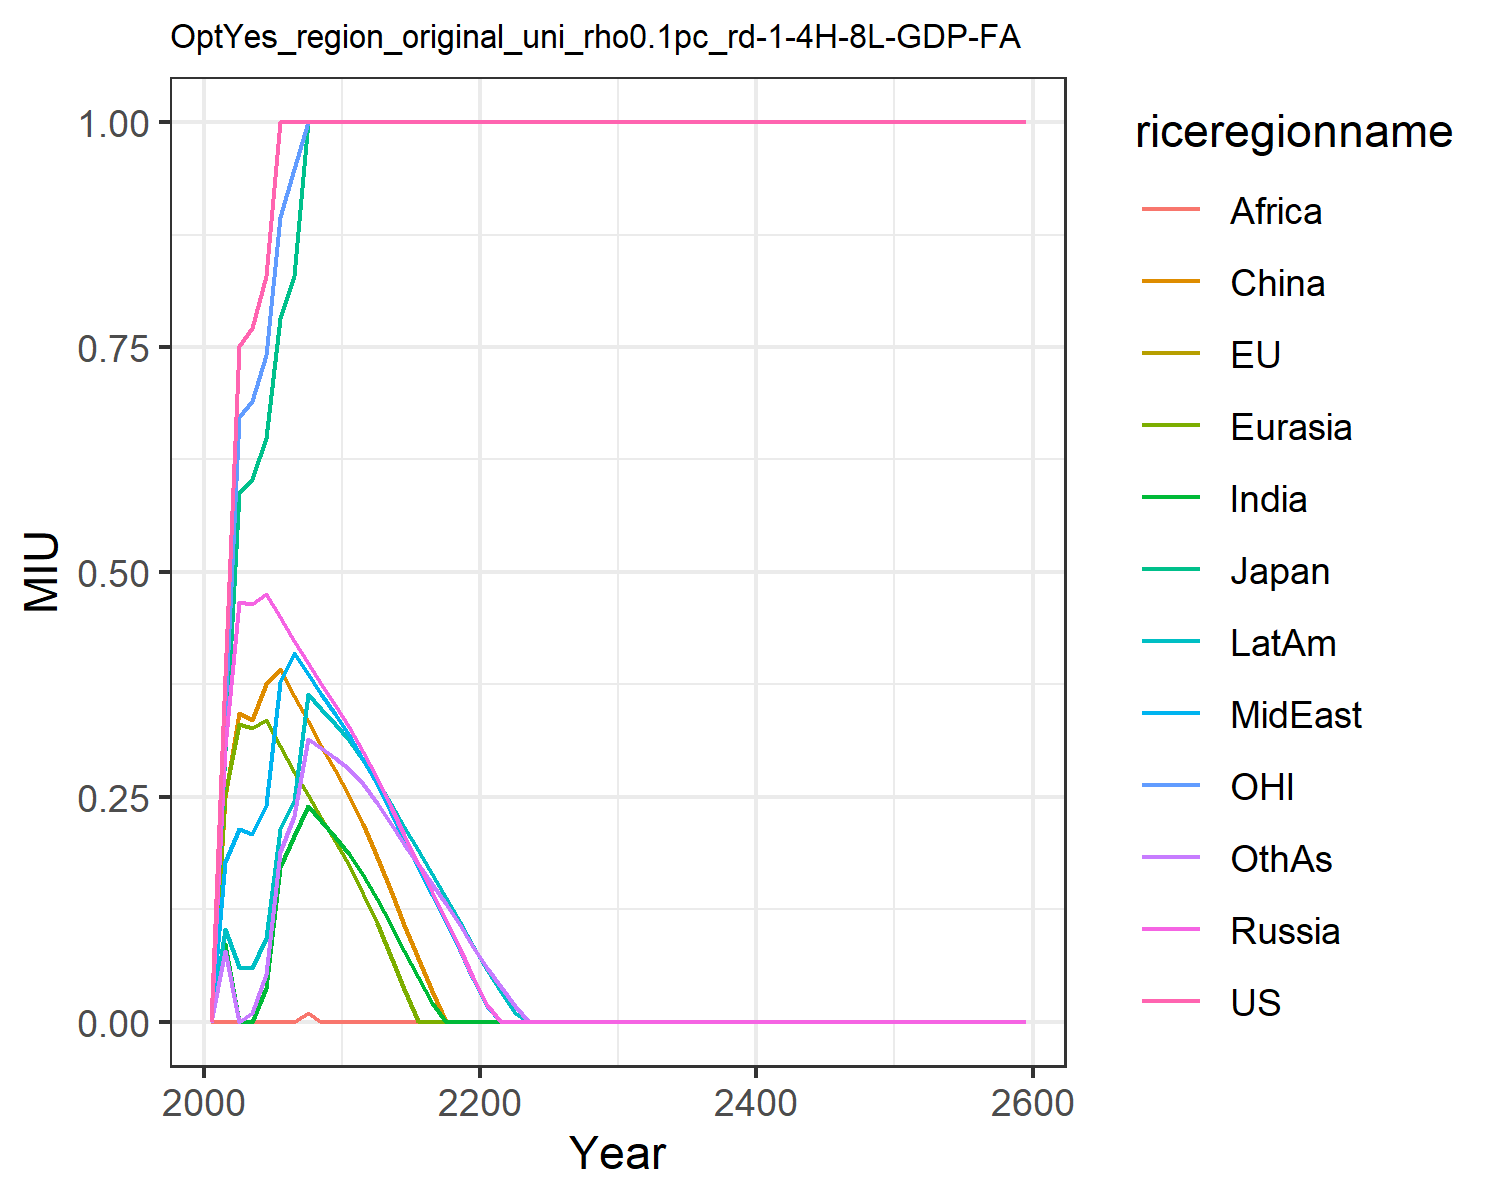

The file beside this chart, header and first rows:
0.0, 0.0, 0.0, 0.0, 0.0, 0.0, 0.0, 0.0, 0.0, 0.0, 0.0, 0.0
0.3842, 0.3006, 0.3006, 0.3053, 0.253, 0.2494, 0.08632, 0.1781, 0.0005449, 0.1033, 0.3437, 0.07897
0.7513, 0.5878, 0.5878, 0.4666, 0.3307, 0.3436, 0.0, 0.2143, 0.0, 0.0605, 0.672, 0.0
0.7709, 0.6031, 0.6031, 0.4647, 0.3263, 0.3358, 0.0, 0.2084, 0.0, 0.05978, 0.6895, 0.009323
0.829, 0.6486, 0.6486, 0.4754, 0.3352, 0.3754, 0.03766, 0.2413, 0.0, 0.09267, 0.7416, 0.05308
1, 0.7823, 0.7823, 0.4495, 0.3069, 0.3922, 0.1722, 0.378, 0.0, 0.2144, 0.8945, 0.1887
1.0, 0.8295, 0.8295, 0.4233, 0.2781, 0.3619, 0.2063, 0.4096, 0.0, 0.245, 0.9484, 0.2283
1.0, 1.0, 1.0, 0.3992, 0.2519, 0.334, 0.2403, 0.3864, 0.01022, 0.3639, 1.0, 0.3144
1.0, 1.0, 1.0, 0.3756, 0.2261, 0.3067, 0.2228, 0.3639, 0.0, 0.3472, 1.0, 0.3037
1.0, 1.0, 1.0, 0.3526, 0.2009, 0.2798, 0.2058, 0.3421, 0.0, 0.331, 1.0, 0.2932
1.0, 1.0, 1.0, 0.3281, 0.1738, 0.2513, 0.1866, 0.3187, 0.0, 0.313, 1.0, 0.2805
1.0, 1.0, 1.0, 0.2995, 0.1418, 0.2195, 0.1627, 0.2912, 0.0, 0.2908, 1.0, 0.2641
1.0, 1.0, 1.0, 0.2714, 0.1093, 0.1836, 0.1369, 0.2641, 0.0, 0.2685, 1.0, 0.2435
1.0, 1.0, 1.0, 0.2391, 0.07222, 0.1449, 0.1071, 0.2328, 0.0, 0.2421, 1.0, 0.22
1.0, 1.0, 1.0, 0.2075, 0.03612, 0.1076, 0.07818, 0.2022, 0.0, 0.2162, 1.0, 0.1976
1.0, 1.0, 1.0, 0.176, 0.0003065, 0.07101, 0.04952, 0.1718, 0.0, 0.1904, 1.0, 0.1755
1.0, 1.0, 1.0, 0.1445, 0.0, 0.03457, 0.02066, 0.1412, 0.0, 0.1644, 1.0, 0.1532
1.0, 1.0, 1.0, 0.1127, 0.0, 0.0, 0.0, 0.1105, 0.0, 0.1381, 1.0, 0.1305
1.0, 1.0, 1.0, 0.08073, 0.0, 0.0, 0.0, 0.07939, 0.0, 0.1113, 1.0, 0.1072
1.0, 1.0, 1.0, 0.04839, 0.0, 0.0, 0.0, 0.04794, 0.0, 0.08405, 1.0, 0.08323
1.0, 1.0, 1.0, 0.01819, 0.0, 0.0, 0.0, 0.01763, 0.0, 0.05786, 1.0, 0.0601
1.0, 1.0, 1.0, 0.0, 0.0, 0.0, 0.0, 0.0, 0.0, 0.03318, 1.0, 0.03826
1.0, 1.0, 1.0, 0.0, 0.0, 0.0, 0.0, 0.0, 0.0, 0.009434, 1.0, 0.01726
1.0, 1.0, 1.0, 0.0, 0.0, 0.0, 0.0, 0.0, 0.0, 0.0, 1.0, 0.0
1.0, 1.0, 1.0, 0.0, 0.0, 0.0, 0.0, 0.0, 0.0, 0.0, 1.0, 0.0
1.0, 1.0, 1.0, 0.0, 0.0, 0.0, 0.0, 0.0, 0.0, 0.0, 1.0, 0.0
1.0, 1.0, 1.0, 0.0, 0.0, 0.0, 0.0, 0.0, 0.0, 0.0, 1.0, 0.0
1.0, 1.0, 1.0, 0.0, 0.0, 0.0, 0.0, 0.0, 0.0, 0.0, 1.0, 0.0
1.0, 1.0, 1.0, 0.0, 0.0, 0.0, 0.0, 0.0, 0.0, 0.0, 1.0, 0.0
1.0, 1.0, 1.0, 0.0, 0.0, 0.0, 0.0, 0.0, 0.0, 0.0, 1.0, 0.0
1.0, 1.0, 1.0, 0.0, 0.0, 0.0, 0.0, 0.0, 0.0, 0.0, 1.0, 0.0
1.0, 1.0, 1.0, 0.0, 0.0, 0.0, 0.0, 0.0, 0.0, 0.0, 1.0, 0.0
1.0, 1.0, 1.0, 0.0, 0.0, 0.0, 0.0, 0.0, 0.0, 0.0, 1.0, 0.0
1.0, 1.0, 1.0, 0.0, 0.0, 0.0, 0.0, 0.0, 0.0, 0.0, 1.0, 0.0
1.0, 1.0, 1.0, 0.0, 0.0, 0.0, 0.0, 0.0, 0.0, 0.0, 1.0, 0.0
1.0, 1.0, 1.0, 0.0, 0.0, 0.0, 0.0, 0.0, 0.0, 0.0, 1.0, 0.0
1.0, 1.0, 1.0, 0.0, 0.0, 0.0, 0.0, 0.0, 0.0, 0.0, 1.0, 0.0
1.0, 1.0, 1.0, 0.0, 0.0, 0.0, 0.0, 0.0, 0.0, 0.0, 1.0, 0.0
1.0, 1.0, 1.0, 0.0, 0.0, 0.0, 0.0, 0.0, 0.0, 0.0, 1.0, 0.0
1.0, 1.0, 1.0, 0.0, 0.0, 0.0, 0.0, 0.0, 0.0, 0.0, 1.0, 0.0
1.0, 1.0, 1.0, 0.0, 0.0, 0.0, 0.0, 0.0, 0.0, 0.0, 1.0, 0.0
1.0, 1.0, 1.0, 0.0, 0.0, 0.0, 0.0, 0.0, 0.0, 0.0, 1.0, 0.0
1.0, 1.0, 1.0, 0.0, 0.0, 0.0, 0.0, 0.0, 0.0, 0.0, 1.0, 0.0
1.0, 1.0, 1.0, 0.0, 0.0, 0.0, 0.0, 0.0, 0.0, 0.0, 1.0, 0.0
1.0, 1.0, 1.0, 0.0, 0.0, 0.0, 0.0, 0.0, 0.0, 0.0, 1.0, 0.0
1.0, 1.0, 1.0, 0.0, 0.0, 0.0, 0.0, 0.0, 0.0, 0.0, 1.0, 0.0
1.0, 1.0, 1.0, 0.0, 0.0, 0.0, 0.0, 0.0, 0.0, 0.0, 1.0, 0.0
1.0, 1.0, 1.0, 0.0, 0.0, 0.0, 0.0, 0.0, 0.0, 0.0, 1.0, 0.0
1.0, 1.0, 1.0, 0.0, 0.0, 0.0, 0.0, 0.0, 0.0, 0.0, 1.0, 0.0
1.0, 1.0, 1.0, 0.0, 0.0, 0.0, 0.0, 0.0, 0.0, 0.0, 1.0, 0.0
1.0, 1.0, 1.0, 0.0, 0.0, 0.0, 0.0, 0.0, 0.0, 0.0, 1.0, 0.0
1.0, 1.0, 1.0, 0.0, 0.0, 0.0, 0.0, 0.0, 0.0, 0.0, 1.0, 0.0
1.0, 1.0, 1.0, 0.0, 0.0, 0.0, 0.0, 0.0, 0.0, 0.0, 1.0, 0.0
1.0, 1.0, 1.0, 0.0, 0.0, 0.0, 0.0, 0.0, 0.0, 0.0, 1.0, 0.0
1.0, 1.0, 1.0, 0.0, 0.0, 0.0, 0.0, 0.0, 0.0, 0.0, 1.0, 0.0
1.0, 1.0, 1.0, 0.0, 0.0, 0.0, 0.0, 0.0, 0.0, 0.0, 1.0, 0.0
1.0, 1.0, 1.0, 0.0, 0.0, 0.0, 0.0, 0.0, 0.0, 0.0, 1.0, 0.0
1.0, 1.0, 1.0, 0.0, 0.0, 0.0, 0.0, 0.0, 0.0, 0.0, 1.0, 0.0
1.0, 1.0, 1.0, 0.0, 0.0, 0.0, 0.0, 0.0, 0.0, 0.0, 1.0, 0.0
1.0, 1.0, 1.0, 0.0, 0.0, 0.0, 0.0, 0.0, 0.0, 0.0, 1.0, 0.0
